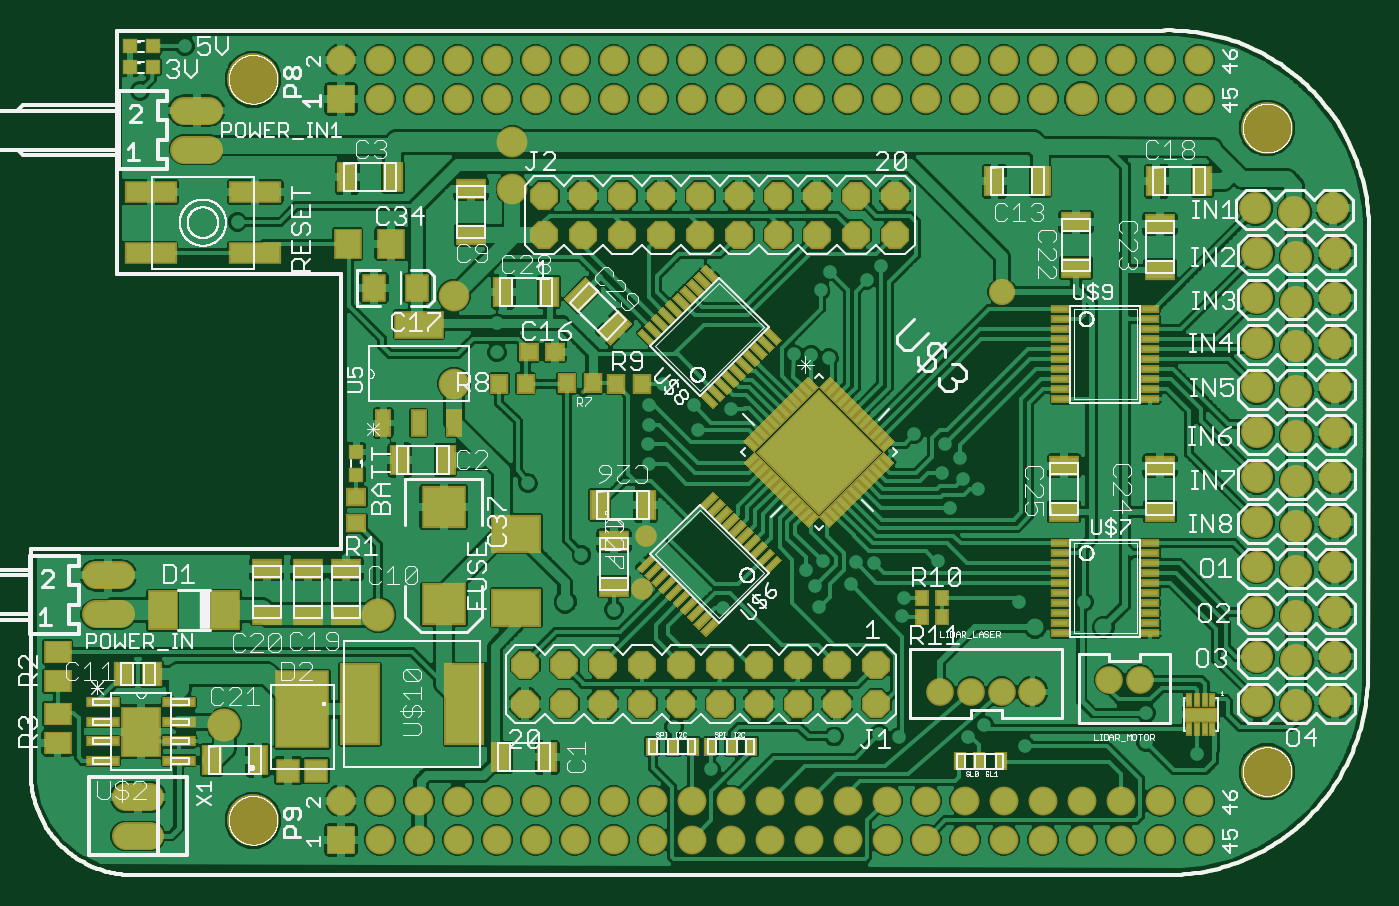
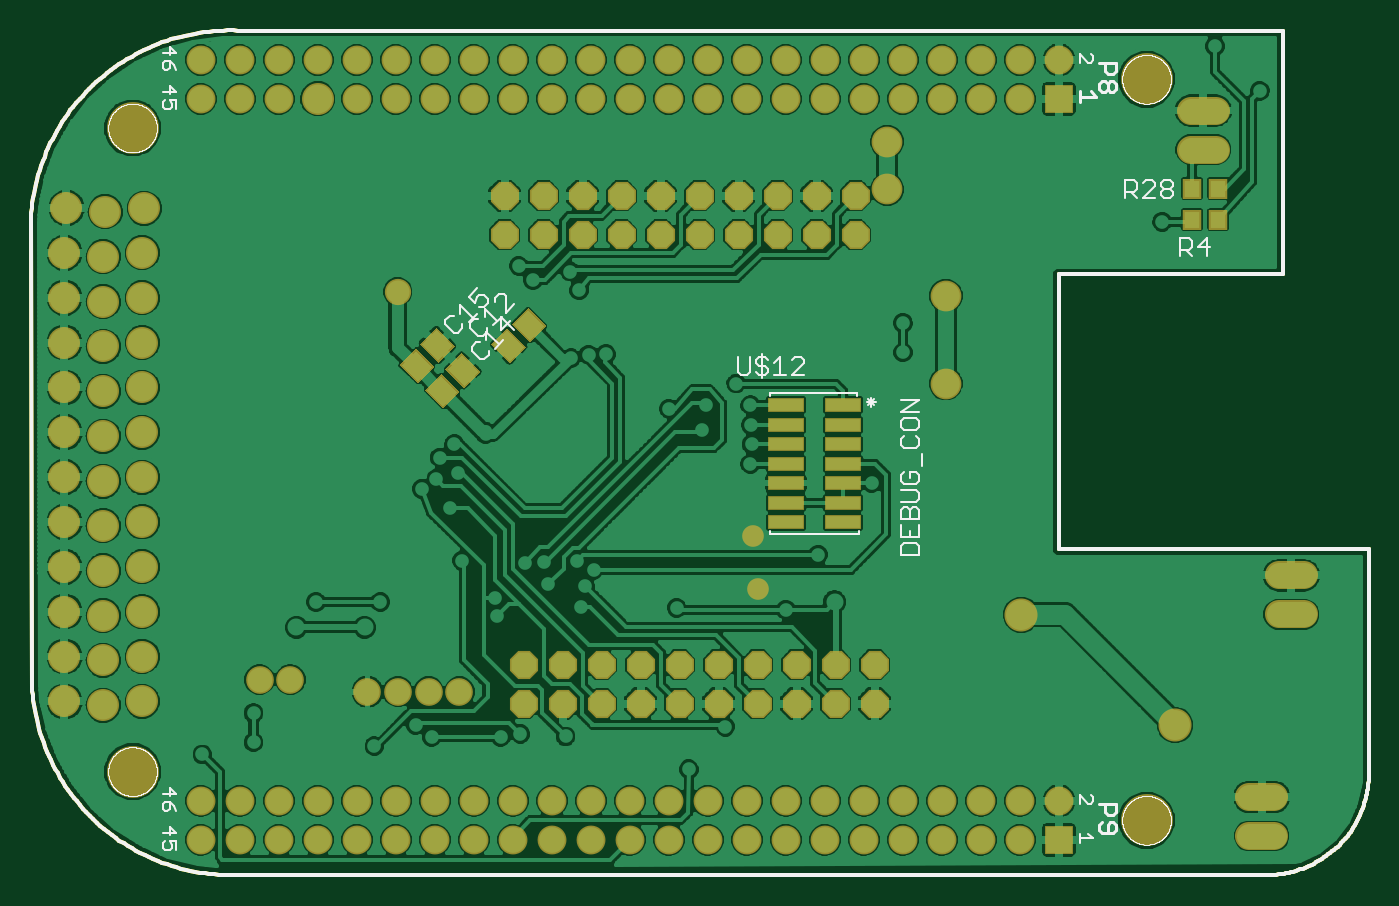
Circuit board: 9 layer files. Board 87.1 x 55.0 mm.
- bottom_copper: range_cape.GBL (221048 bytes)
- bottom_silk: range_cape.GBO (33434 bytes)
- bottom_mask: range_cape.GBS (5721 bytes)
- outline: range_cape.GKO (25467 bytes)
- top_copper: range_cape.GTL (330197 bytes)
- top_silk: range_cape.GTO (121063 bytes)
- paste: range_cape.GTP (14811 bytes)
- top_mask: range_cape.GTS (19043 bytes)
- drill: range_cape.XLN (4119 bytes)

=== bottom_copper: range_cape.GBL (221048 bytes, source omitted) ===
=== bottom_silk: range_cape.GBO (33434 bytes, source omitted) ===
=== bottom_mask: range_cape.GBS ===
G75*
%MOIN*%
%OFA0B0*%
%FSLAX25Y25*%
%IPPOS*%
%LPD*%
%AMOC8*
5,1,8,0,0,1.08239X$1,22.5*
%
%ADD10R,0.05918X0.06706*%
%ADD11C,0.08200*%
%ADD12OC8,0.07200*%
%ADD13C,0.07099*%
%ADD14C,0.07200*%
%ADD15C,0.13300*%
%ADD16R,0.07400X0.07400*%
%ADD17C,0.07400*%
%ADD18C,0.07137*%
%ADD19R,0.04737X0.05131*%
%ADD20R,0.09461X0.03792*%
%ADD21C,0.05556*%
%ADD22C,0.07887*%
%ADD23C,0.06737*%
%ADD24C,0.08477*%
D10*
G36*
X0250135Y0145199D02*
X0245950Y0149384D01*
X0250691Y0154125D01*
X0254876Y0149940D01*
X0250135Y0145199D01*
G37*
G36*
X0255425Y0139910D02*
X0251240Y0144095D01*
X0255981Y0148836D01*
X0260166Y0144651D01*
X0255425Y0139910D01*
G37*
G36*
X0267726Y0142481D02*
X0271911Y0138296D01*
X0267170Y0133555D01*
X0262985Y0137740D01*
X0267726Y0142481D01*
G37*
G36*
X0274229Y0148977D02*
X0278414Y0144792D01*
X0273673Y0140051D01*
X0269488Y0144236D01*
X0274229Y0148977D01*
G37*
G36*
X0279518Y0143688D02*
X0283703Y0139503D01*
X0278962Y0134762D01*
X0274777Y0138947D01*
X0279518Y0143688D01*
G37*
G36*
X0273015Y0137191D02*
X0277200Y0133006D01*
X0272459Y0128265D01*
X0268274Y0132450D01*
X0273015Y0137191D01*
G37*
D11*
X0349100Y0179667D03*
X0359100Y0178667D03*
X0369100Y0179667D03*
X0369600Y0168167D03*
X0359600Y0167167D03*
X0349600Y0168167D03*
X0349600Y0156667D03*
X0359600Y0155667D03*
X0369600Y0156667D03*
X0369600Y0145167D03*
X0359600Y0144167D03*
X0349600Y0145167D03*
X0349600Y0133667D03*
X0359600Y0132667D03*
X0369600Y0133667D03*
X0369600Y0122167D03*
X0359600Y0121167D03*
X0349600Y0122167D03*
X0349600Y0110667D03*
X0359600Y0109667D03*
X0369600Y0110667D03*
X0369600Y0099167D03*
X0359600Y0098167D03*
X0349600Y0099167D03*
X0349600Y0087667D03*
X0359600Y0086667D03*
X0369600Y0087667D03*
X0369600Y0076167D03*
X0359600Y0075167D03*
X0349600Y0076167D03*
X0349600Y0064667D03*
X0359600Y0063667D03*
X0369600Y0064667D03*
X0369600Y0053167D03*
X0359600Y0052167D03*
X0349600Y0053167D03*
X0304600Y0207667D03*
D12*
X0256725Y0182792D03*
X0246725Y0182792D03*
X0236725Y0182792D03*
X0226725Y0182792D03*
X0216725Y0182792D03*
X0206725Y0182792D03*
X0196725Y0182792D03*
X0186725Y0182792D03*
X0176725Y0182792D03*
X0166725Y0182792D03*
X0166725Y0172792D03*
X0176725Y0172792D03*
X0186725Y0172792D03*
X0196725Y0172792D03*
X0206725Y0172792D03*
X0216725Y0172792D03*
X0226725Y0172792D03*
X0236725Y0172792D03*
X0246725Y0172792D03*
X0256725Y0172792D03*
X0251850Y0062542D03*
X0241850Y0062542D03*
X0231850Y0062542D03*
X0221850Y0062542D03*
X0211850Y0062542D03*
X0201850Y0062542D03*
X0191850Y0062542D03*
X0181850Y0062542D03*
X0171850Y0062542D03*
X0161850Y0062542D03*
X0161850Y0052542D03*
X0171850Y0052542D03*
X0181850Y0052542D03*
X0191850Y0052542D03*
X0201850Y0052542D03*
X0211850Y0052542D03*
X0221850Y0052542D03*
X0231850Y0052542D03*
X0241850Y0052542D03*
X0251850Y0052542D03*
D13*
X0268289Y0055626D03*
X0276163Y0055626D03*
X0284037Y0055626D03*
X0291911Y0055626D03*
X0311663Y0058707D03*
X0319537Y0058707D03*
D14*
X0080800Y0194667D02*
X0074400Y0194667D01*
X0074400Y0204667D02*
X0080800Y0204667D01*
X0058200Y0085467D02*
X0051800Y0085467D01*
X0051800Y0075467D02*
X0058200Y0075467D01*
D15*
X0092100Y0022667D03*
X0352100Y0035167D03*
X0352100Y0200167D03*
X0092100Y0212667D03*
D16*
X0114600Y0207667D03*
X0114600Y0017667D03*
D17*
X0124600Y0017667D03*
X0134600Y0017667D03*
X0144600Y0017667D03*
X0154600Y0017667D03*
X0164600Y0017667D03*
X0174600Y0017667D03*
X0184600Y0017667D03*
X0194600Y0017667D03*
X0204600Y0017667D03*
X0214600Y0017667D03*
X0224600Y0017667D03*
X0234600Y0017667D03*
X0244600Y0017667D03*
X0254600Y0017667D03*
X0264600Y0017667D03*
X0274600Y0017667D03*
X0284600Y0017667D03*
X0294600Y0017667D03*
X0304600Y0017667D03*
X0314600Y0017667D03*
X0324600Y0017667D03*
X0334600Y0017667D03*
X0334600Y0027667D03*
X0324600Y0027667D03*
X0314600Y0027667D03*
X0304600Y0027667D03*
X0294600Y0027667D03*
X0284600Y0027667D03*
X0274600Y0027667D03*
X0264600Y0027667D03*
X0254600Y0027667D03*
X0244600Y0027667D03*
X0234600Y0027667D03*
X0224600Y0027667D03*
X0214600Y0027667D03*
X0204600Y0027667D03*
X0194600Y0027667D03*
X0184600Y0027667D03*
X0174600Y0027667D03*
X0164600Y0027667D03*
X0154600Y0027667D03*
X0144600Y0027667D03*
X0134600Y0027667D03*
X0124600Y0027667D03*
X0114600Y0027667D03*
X0124600Y0207667D03*
X0134600Y0207667D03*
X0144600Y0207667D03*
X0154600Y0207667D03*
X0164600Y0207667D03*
X0174600Y0207667D03*
X0184600Y0207667D03*
X0194600Y0207667D03*
X0204600Y0207667D03*
X0214600Y0207667D03*
X0224600Y0207667D03*
X0234600Y0207667D03*
X0244600Y0207667D03*
X0254600Y0207667D03*
X0264600Y0207667D03*
X0274600Y0207667D03*
X0284600Y0207667D03*
X0294600Y0207667D03*
X0294600Y0217667D03*
X0304600Y0217667D03*
X0314600Y0217667D03*
X0324600Y0217667D03*
X0334600Y0217667D03*
X0334600Y0207667D03*
X0324600Y0207667D03*
X0314600Y0207667D03*
X0284600Y0217667D03*
X0274600Y0217667D03*
X0264600Y0217667D03*
X0254600Y0217667D03*
X0244600Y0217667D03*
X0234600Y0217667D03*
X0224600Y0217667D03*
X0214600Y0217667D03*
X0204600Y0217667D03*
X0194600Y0217667D03*
X0184600Y0217667D03*
X0174600Y0217667D03*
X0164600Y0217667D03*
X0154600Y0217667D03*
X0144600Y0217667D03*
X0134600Y0217667D03*
X0124600Y0217667D03*
X0114600Y0217667D03*
D18*
X0065769Y0018667D02*
X0059431Y0018667D01*
X0059431Y0028667D02*
X0065769Y0028667D01*
D19*
X0073754Y0176667D03*
X0080446Y0176667D03*
X0080446Y0184667D03*
X0073754Y0184667D03*
D20*
X0170017Y0129067D03*
X0170017Y0124067D03*
X0170017Y0119067D03*
X0170017Y0114067D03*
X0170017Y0109067D03*
X0170017Y0104067D03*
X0170017Y0099067D03*
X0184583Y0099067D03*
X0184583Y0104067D03*
X0184583Y0109067D03*
X0184583Y0114067D03*
X0184583Y0119067D03*
X0184583Y0124067D03*
X0184583Y0129067D03*
D21*
X0192900Y0095667D03*
X0191700Y0081967D03*
D22*
X0143600Y0134667D03*
X0143600Y0157167D03*
X0158600Y0184467D03*
X0158600Y0196667D03*
D23*
X0284100Y0158167D03*
D24*
X0124225Y0075417D03*
X0084725Y0047042D03*
M02*

=== outline: range_cape.GKO (25467 bytes, source omitted) ===
=== top_copper: range_cape.GTL (330197 bytes, source omitted) ===
=== top_silk: range_cape.GTO (121063 bytes, source omitted) ===
=== paste: range_cape.GTP (14811 bytes, source omitted) ===
=== top_mask: range_cape.GTS (19043 bytes, source omitted) ===
=== drill: range_cape.XLN ===
%
M48
M72
T01C0.01500
T02C0.02362
T03C0.02756
T04C0.03937
T05C0.04000
T06C0.04724
T07C0.05118
T08C0.12500
%
T01
X92850Y45667
X106150Y81467
X115950Y81467
X86750Y86167
X78750Y86167
X67950Y86367
X154600Y142667
X154600Y150167
X150600Y157167
X125100Y151667
X121600Y176667
X109600Y187167
X88100Y176167
X63100Y209667
X74600Y221167
X141100Y178667
X188600Y145667
X197300Y134667
X193700Y129067
X193500Y124067
X193400Y119067
X193700Y114067
X206100Y122767
X205100Y129167
X214600Y128167
X230700Y142167
X235200Y142067
X239700Y141167
X249850Y140667
X258600Y137667
X261600Y121667
X269600Y119167
X273400Y115667
X268700Y111667
X274200Y110267
X278000Y107667
X270700Y102767
X267700Y89267
X259100Y79667
X258600Y75167
X245500Y83167
X246700Y88967
X251400Y88567
X238100Y89167
X233900Y86867
X236100Y82667
X237200Y77267
X212600Y77167
X184600Y76667
X176300Y90767
X162600Y109067
X174600Y141167
X211600Y157367
X237600Y158567
X239900Y163367
X249400Y161267
X253100Y164867
X236100Y147167
X259100Y115667
X299850Y121167
X322600Y126167
X305100Y78667
X288600Y78667
X327600Y70167
X327000Y53567
X321100Y50167
X321100Y42667
X334200Y39567
X290100Y41667
X279500Y47067
X275400Y43967
X257700Y43967
X252700Y44767
X241100Y44167
X209500Y35767
X200100Y46667
X319350Y181167
X302350Y183667
X273850Y187167
T02
X172100Y78667
X292600Y72167
X310100Y72167
T03
X311663Y58707
X319537Y58707
X291911Y55626
X284037Y55626
X276163Y55626
X268289Y55626
X191700Y81967
X192900Y95667
T04
X62600Y18667
X62600Y28667
X284100Y158167
T05
X256725Y172792
X246725Y172792
X236725Y172792
X226725Y172792
X216725Y172792
X206725Y172792
X196725Y172792
X186725Y172792
X176725Y172792
X166725Y172792
X166725Y182792
X176725Y182792
X186725Y182792
X196725Y182792
X206725Y182792
X216725Y182792
X226725Y182792
X236725Y182792
X246725Y182792
X256725Y182792
X254600Y207667
X264600Y207667
X274600Y207667
X284600Y207667
X294600Y207667
X304600Y207667
X314600Y207667
X324600Y207667
X334600Y207667
X334600Y217667
X324600Y217667
X314600Y217667
X304600Y217667
X294600Y217667
X284600Y217667
X274600Y217667
X264600Y217667
X254600Y217667
X244600Y217667
X234600Y217667
X224600Y217667
X214600Y217667
X204600Y217667
X194600Y217667
X184600Y217667
X174600Y217667
X164600Y217667
X154600Y217667
X144600Y217667
X134600Y217667
X124600Y217667
X114600Y217667
X114600Y207667
X124600Y207667
X134600Y207667
X144600Y207667
X154600Y207667
X164600Y207667
X174600Y207667
X184600Y207667
X194600Y207667
X204600Y207667
X214600Y207667
X224600Y207667
X234600Y207667
X244600Y207667
X349100Y179667
X359100Y178667
X369100Y179667
X369600Y168167
X359600Y167167
X349600Y168167
X349600Y156667
X359600Y155667
X369600Y156667
X369600Y145167
X359600Y144167
X349600Y145167
X349600Y133667
X359600Y132667
X369600Y133667
X369600Y122167
X359600Y121167
X349600Y122167
X349600Y110667
X359600Y109667
X369600Y110667
X369600Y99167
X359600Y98167
X349600Y99167
X349600Y87667
X359600Y86667
X369600Y87667
X369600Y76167
X359600Y75167
X349600Y76167
X349600Y64667
X359600Y63667
X369600Y64667
X369600Y53167
X359600Y52167
X349600Y53167
X334600Y27667
X324600Y27667
X314600Y27667
X304600Y27667
X294600Y27667
X284600Y27667
X274600Y27667
X264600Y27667
X254600Y27667
X244600Y27667
X234600Y27667
X224600Y27667
X214600Y27667
X204600Y27667
X194600Y27667
X184600Y27667
X174600Y27667
X164600Y27667
X154600Y27667
X144600Y27667
X134600Y27667
X124600Y27667
X114600Y27667
X114600Y17667
X124600Y17667
X134600Y17667
X144600Y17667
X154600Y17667
X164600Y17667
X174600Y17667
X184600Y17667
X194600Y17667
X204600Y17667
X214600Y17667
X224600Y17667
X234600Y17667
X244600Y17667
X254600Y17667
X264600Y17667
X274600Y17667
X284600Y17667
X294600Y17667
X304600Y17667
X314600Y17667
X324600Y17667
X334600Y17667
X251850Y52542
X241850Y52542
X231850Y52542
X221850Y52542
X211850Y52542
X201850Y52542
X191850Y52542
X181850Y52542
X171850Y52542
X161850Y52542
X161850Y62542
X171850Y62542
X181850Y62542
X191850Y62542
X201850Y62542
X211850Y62542
X221850Y62542
X231850Y62542
X241850Y62542
X251850Y62542
X55000Y75467
X55000Y85467
X77600Y194667
X77600Y204667
T06
X143600Y157167
X143600Y134667
X158600Y184467
X158600Y196667
T07
X124225Y75417
X84725Y47042
T08
X92100Y22667
X352100Y35167
X352100Y200167
X92100Y212667
M30
